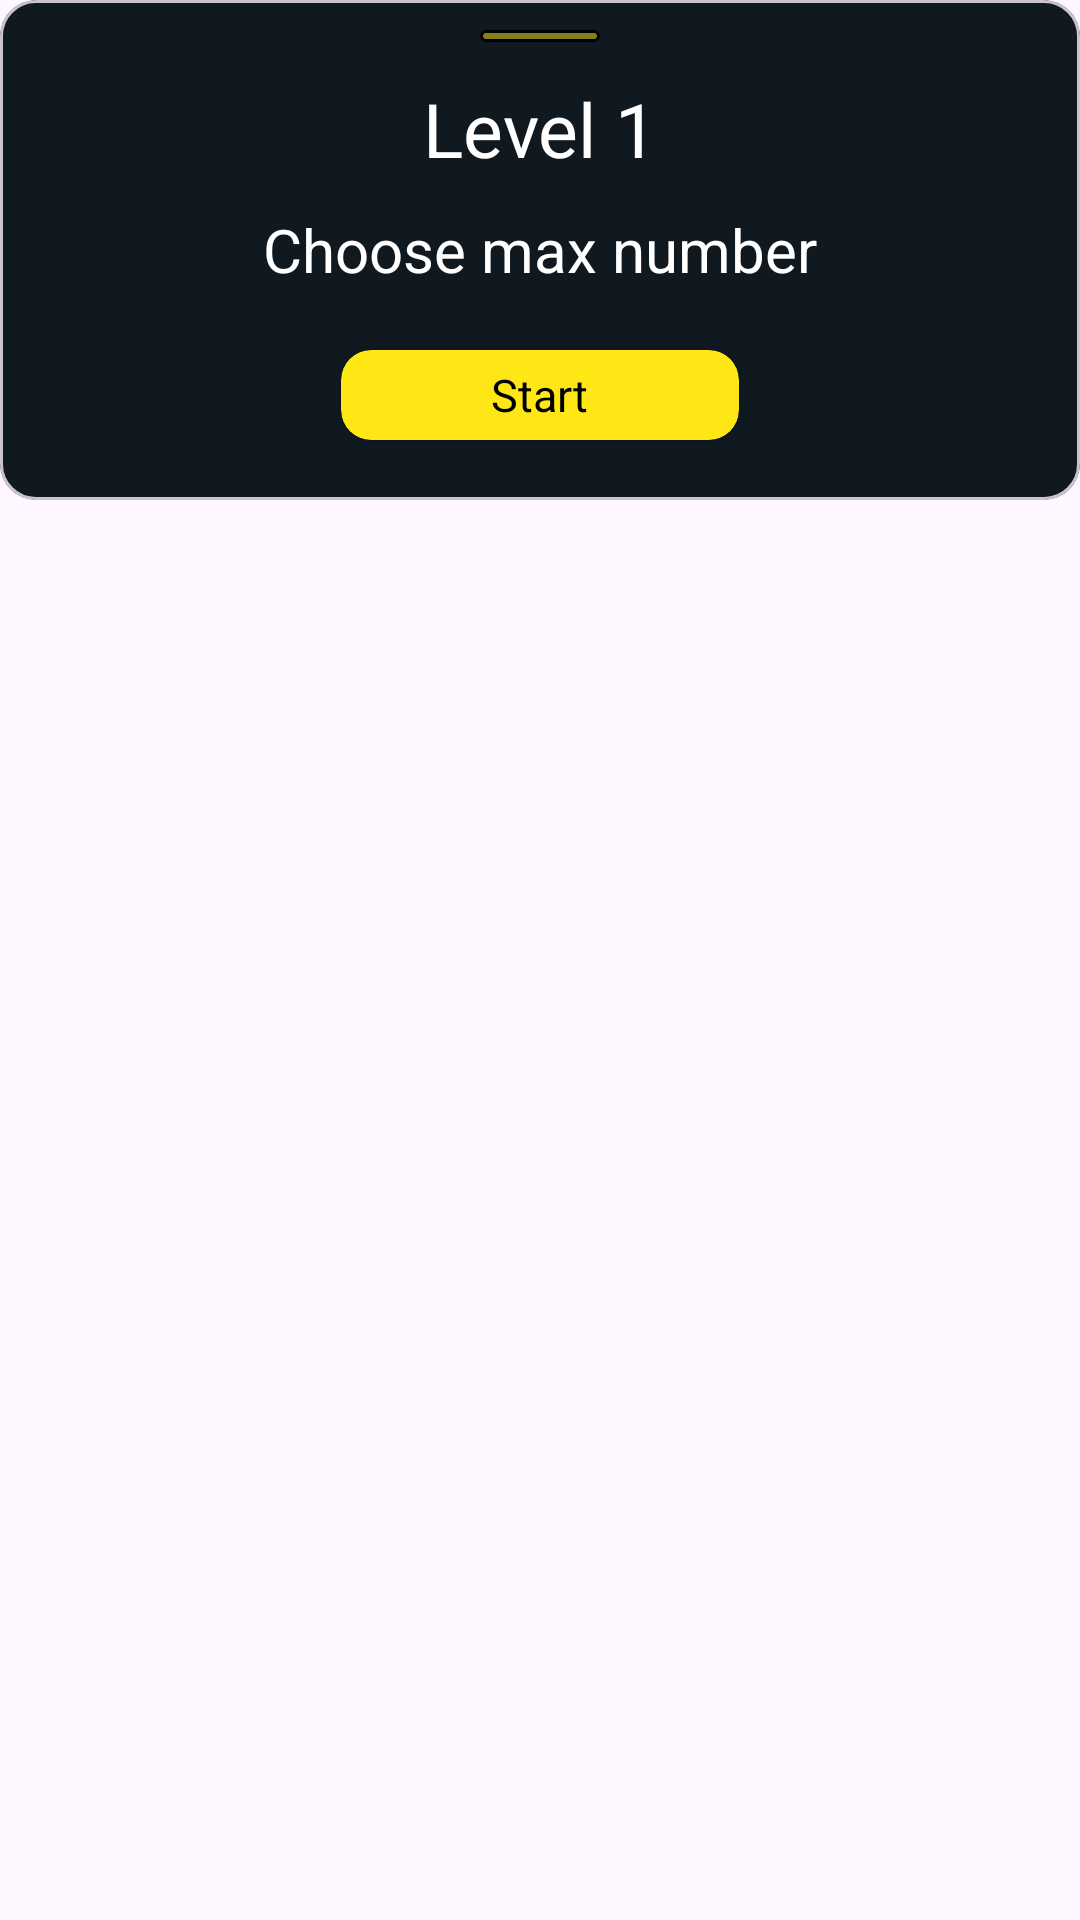

Write the Android layout XML for this screen, with the resource values it uses.
<!-- AndroidManifest.xml: application theme Theme.Game -->
<!-- res/layout/fragment_bottom_sheet.xml -->
<?xml version="1.0" encoding="utf-8"?>
<LinearLayout xmlns:android="http://schemas.android.com/apk/res/android"
    xmlns:tools="http://schemas.android.com/tools"
    android:layout_width="match_parent"
    android:layout_height="match_parent"
    xmlns:app="http://schemas.android.com/apk/res-auto"
    android:layout_margin="15dp"
    tools:context=".buttomSheet.BottomSheetFragment">

    <com.google.android.material.card.MaterialCardView
        android:layout_width="match_parent"
        app:cardBackgroundColor="@color/background_color"
        android:layout_height="wrap_content">

        <LinearLayout
            android:layout_width="match_parent"
            android:layout_height="match_parent"
            android:orientation="vertical">


            <FrameLayout
                android:id="@+id/id_button_dismiss"
                android:layout_marginVertical="10dp"
                android:layout_width="40dp"
                android:layout_height="4dp"
                android:background="@drawable/corner_round"
                android:layout_gravity="center"/>


            <TextView
                android:layout_marginTop="2dp"
                android:layout_width="match_parent"
                android:layout_height="match_parent"
                android:text="@string/level_1"
                android:gravity="center"
                android:textColor="@color/white"
                android:textSize="25sp" />

            <TextView
                android:layout_marginTop="10dp"
                android:layout_width="match_parent"
                android:layout_height="wrap_content"
                android:textColor="@color/white"
                android:gravity="center"
                android:text="@string/text_choose_max_number"
                android:textSize="20sp"/>



            <com.google.android.material.card.MaterialCardView
                android:layout_width="wrap_content"
                android:layout_height="30dp"
                app:cardCornerRadius="10dp"
                android:layout_marginTop="20dp"
                android:layout_marginBottom="20dp"
                app:cardElevation="2dp"
                android:layout_gravity="center"
                app:cardBackgroundColor="@color/button_level_background"
                app:strokeWidth="0dp">

                <TextView
                    android:id="@+id/start_button"
                    android:layout_width="match_parent"
                    android:layout_height="wrap_content"
                    android:text="@string/text_start"
                    android:paddingHorizontal="50dp"
                    android:textColor="@color/black"
                    android:layout_gravity="center"
                    android:textSize="15sp" />
            </com.google.android.material.card.MaterialCardView>




        </LinearLayout>

    </com.google.android.material.card.MaterialCardView>
</LinearLayout>
<!-- resources referenced by this layout -->
<resources>
  <color name="background_color">#101820</color>
  <color name="black">#FF000000</color>
  <color name="button_level_background">#FEE715</color>
  <color name="white">#FFFFFFFF</color>
  <!-- drawable corner_round (drawable) -->
  <?xml version="1.0" encoding="utf-8"?>
  <shape xmlns:android="http://schemas.android.com/apk/res/android">
      <corners android:radius="10dp"/>
      <solid android:color="@color/middle"/>
      <stroke android:width="1dp"/>
  </shape>
  <string name="level_1">Level 1</string>
  <string name="text_choose_max_number">Choose max number</string>
  <string name="text_start">Start</string>
  <style name="Theme.Game" parent="Base.Theme.Game" />
  <color name="middle">#87801a</color>
  <style name="Base.Theme.Game" parent="Theme.Material3.DayNight.NoActionBar">
  
          <item name="colorPrimary">@color/background</item>
          <item name="android:navigationBarColor">@color/background</item>
          <item name="android:statusBarColor">@color/background</item>
  
      </style>
  <color name="background">#0A0A0A</color>
</resources>
